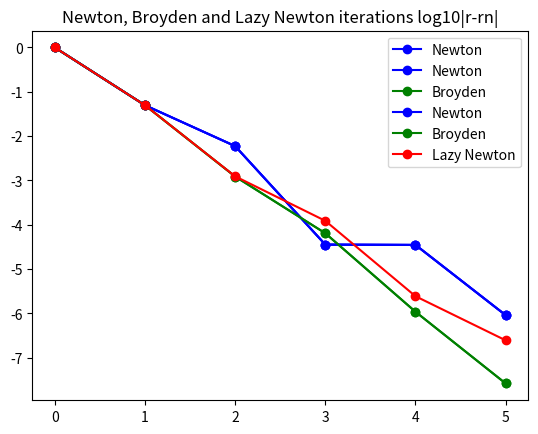

Here is the Python script that generated this plot:
import numpy as np
from numpy import random as rand
import time
import math
from scipy import io, integrate, linalg, signal
from scipy.linalg import lu_factor, lu_solve
import matplotlib.pyplot as plt

def driver():
    ############################################################################
    ############################################################################
    # Rootfinding example start. You are given F(x)=0.

    #First, we define F(x) and its Jacobian.
    def F(x):
        return np.array([x[0]+math.cos(x[0]*x[1]*x[2]) -1,(1-x[0])**(1/4)+x[1]+0.05*x[2]**2-.15*x[2]-1,-x[0]**2-0.1*x[1]**2+0.01*x[1]+x[2]-1]);

    def JF(x):
        return np.array([[1+x[0]*math.cos(x[0]*x[1]*x[2]),x[1]*math.cos(x[0]*x[1]*x[2]),x[2]*math.cos(x[0]*x[1]*x[2])],[(-1/4)*(1-x[0])**(-3/4),1,0.1*x[2]-0.15],[-2*x[0],-0.2*x[1]+0.01,1]]);
#calculate Jacobian^
    # Apply Newton Method:
    x0 = np.array([0,0,0]); tol=1e-6; nmax=100;
    (rN,rnN,nfN,nJN) = newton_method_nd(F,JF,x0,tol,nmax,True);
    print(rN)

    # Apply Lazy Newton (chord iteration)
    nmax=1000;
    (rLN,rnLN,nfLN,nJLN) = lazy_newton_method_nd(F,JF,x0,tol,nmax,True);

    # Apply Broyden Method
    Bmat='fwd'; B0 = JF(x0); nmax=100;
    (rB,rnB,nfB) = broyden_method_nd(F,B0,x0,tol,nmax,Bmat,True);

    # Plots and comparisons
    numN = rnN.shape[0];
    errN = np.max(np.abs(rnN[0:(numN-1)]-rN),1);
    plt.plot(np.arange(numN-1),np.log10(errN+1e-18),'b-o',label='Newton');
    plt.title('Newton iteration log10|r-rn|');
    plt.legend();
    plt.show();

    numB = rnB.shape[0];
    errB = np.max(np.abs(rnB[0:(numB-1)]-rN),1);
    plt.plot(np.arange(numN-1),np.log10(errN+1e-18),'b-o',label='Newton');
    plt.plot(np.arange(numB-1),np.log10(errB+1e-18),'g-o',label='Broyden');
    plt.title('Newton and Broyden iterations log10|r-rn|');
    plt.legend();
    plt.show();

    numLN = rnLN.shape[0];
    errLN = np.max(np.abs(rnLN[0:(numLN-1)]-rN),1);
    plt.plot(np.arange(numN-1),np.log10(errN+1e-18),'b-o',label='Newton');
    plt.plot(np.arange(numB-1),np.log10(errB+1e-18),'g-o',label='Broyden');
    plt.plot(np.arange(numLN-1),np.log10(errLN+1e-18),'r-o',label='Lazy Newton');
    plt.title('Newton, Broyden and Lazy Newton iterations log10|r-rn|');
    plt.legend();
    plt.show();


################################################################################
# Newton method in n dimensions implementation
def newton_method_nd(f,Jf,x0,tol,nmax,verb=False):

    # Initialize arrays and function value
    xn = x0; #initial guess
    rn = x0; #list of iterates
    Fn = f(xn); #function value vector
    n=0;
    nf=1; nJ=0; #function and Jacobian evals
    npn=1;

    if verb:
        print("|--n--|----xn----|---|f(xn)|---|");

    while npn>tol and n<=nmax:
        # compute n x n Jacobian matrix
        Jn = Jf(xn);
        nJ+=1;

        if verb:
            print("|--%d--|%1.7f|%1.7f|" %(n,np.linalg.norm(xn),np.linalg.norm(Fn)));

        # Newton step (we could check whether Jn is close to singular here)
        pn = -np.linalg.solve(Jn,Fn);
        xn = xn + pn;
        npn = np.linalg.norm(pn); #size of Newton step

        n+=1;
        rn = np.vstack((rn,xn));
        Fn = f(xn);
        nf+=1;

    r=xn;

    if verb:
        if np.linalg.norm(Fn)>tol:
            print("Newton method failed to converge, n=%d, |F(xn)|=%1.1e\n" % (nmax,np.linalg.norm(Fn)));
        else:
            print("Newton method converged, n=%d, |F(xn)|=%1.1e\n" % (n,np.linalg.norm(Fn)));

    return (r,rn,nf,nJ);

# Lazy Newton method (chord iteration) in n dimensions implementation
def lazy_newton_method_nd(f,Jf,x0,tol,nmax,verb=False):

    # Initialize arrays and function value
    xn = x0; #initial guess
    rn = x0; #list of iterates
    Fn = f(xn); #function value vector
    # compute n x n Jacobian matrix (ONLY ONCE)
    Jn = Jf(xn);

    # Use pivoted LU factorization to solve systems for Jf. Makes lusolve O(n^2)
    lu, piv = lu_factor(Jn);

    n=0;
    nf=1; nJ=1; #function and Jacobian evals
    npn=1;

    if verb:
        print("|--n--|----xn----|---|f(xn)|---|");

    while npn>tol and n<=nmax:

        if verb:
            print("|--%d--|%1.7f|%1.7f|" %(n,np.linalg.norm(xn),np.linalg.norm(Fn)));

        # Newton step (we could check whether Jn is close to singular here)
        pn = -lu_solve((lu, piv), Fn); #We use lu solve instead of pn = -np.linalg.solve(Jn,Fn);
        xn = xn + pn;
        npn = np.linalg.norm(pn); #size of Newton step

        n+=1;
        rn = np.vstack((rn,xn));
        Fn = f(xn);
        nf+=1;

    r=xn;

    if verb:
        if np.linalg.norm(Fn)>tol:
            print("Lazy Newton method failed to converge, n=%d, |F(xn)|=%1.1e\n" % (nmax,np.linalg.norm(Fn)));
        else:
            print("Lazy Newton method converged, n=%d, |F(xn)|=%1.1e\n" % (n,np.linalg.norm(Fn)));

    return (r,rn,nf,nJ);

# Implementation of Broyden method. B0 can either be an approx of Jf(x0) (Bmat='fwd'),
# an approx of its inverse (Bmat='inv') or the identity (Bmat='Id')
def broyden_method_nd(f,B0,x0,tol,nmax,Bmat='Id',verb=False):

    # Initialize arrays and function value
    d = x0.shape[0];
    xn = x0; #initial guess
    rn = x0; #list of iterates
    Fn = f(xn); #function value vector
    n=0;
    nf=1;
    npn=1;

    #####################################################################
    # Create functions to apply B0 or its inverse
    if Bmat=='fwd':
        #B0 is an approximation of Jf(x0)
        # Use pivoted LU factorization to solve systems for B0. Makes lusolve O(n^2)
        lu, piv = lu_factor(B0);
        luT, pivT = lu_factor(B0.T);

        def Bapp(x): return lu_solve((lu, piv), x); #np.linalg.solve(B0,x);
        def BTapp(x): return lu_solve((luT, pivT), x) #np.linalg.solve(B0.T,x);
    elif Bmat=='inv':
        #B0 is an approximation of the inverse of Jf(x0)
        def Bapp(x): return B0 @ x;
        def BTapp(x): return B0.T @ x;
    else:
        Bmat='Id';
        #default is the identity
        def Bapp(x): return x;
        def BTapp(x): return x;
    ####################################################################
    # Define function that applies Bapp(x)+Un*Vn.T*x depending on inputs
    def Inapp(Bapp,Bmat,Un,Vn,x):
        rk=Un.shape[0];

        if Bmat=='Id':
            y=x;
        else:
            y=Bapp(x);

        if rk>0:
            y=y+Un.T@(Vn@x);

        return y;
    #####################################################################

    # Initialize low rank matrices Un and Vn
    Un = np.zeros((0,d)); Vn=Un;

    if verb:
        print("|--n--|----xn----|---|f(xn)|---|");

    while npn>tol and n<=nmax:
        if verb:
            print("|--%d--|%1.7f|%1.7f|" % (n,np.linalg.norm(xn),np.linalg.norm(Fn)));

        #Broyden step xn = xn -B_n\Fn
        dn = -Inapp(Bapp,Bmat,Un,Vn,Fn);
        # Update xn
        xn = xn + dn;
        npn=np.linalg.norm(dn);

        ###########################################################
        ###########################################################
        # Update In using only the previous I_n-1
        #(this is equivalent to the explicit update formula)
        Fn1 = f(xn);
        dFn = Fn1-Fn;
        nf+=1;
        I0rn = Inapp(Bapp,Bmat,Un,Vn,dFn); #In^{-1}*(Fn+1 - Fn)
        un = dn - I0rn;                    #un = dn - In^{-1}*dFn
        cn = dn.T @ (I0rn);                # We divide un by dn^T In^{-1}*dFn
        # The end goal is to add the rank 1 u*v' update as the next columns of
        # Vn and Un, as is done in, say, the eigendecomposition
        Vn = np.vstack((Vn,Inapp(BTapp,Bmat,Vn,Un,dn)));
        Un = np.vstack((Un,(1/cn)*un));

        n+=1;
        Fn=Fn1;
        rn = np.vstack((rn,xn));

    r=xn;

    if verb:
        if npn>tol:
            print("Broyden method failed to converge, n=%d, |F(xn)|=%1.1e\n" % (nmax,np.linalg.norm(Fn)));
        else:
            print("Broyden method converged, n=%d, |F(xn)|=%1.1e\n" % (n,np.linalg.norm(Fn)));

    return(r,rn,nf)

# Execute driver
driver()
